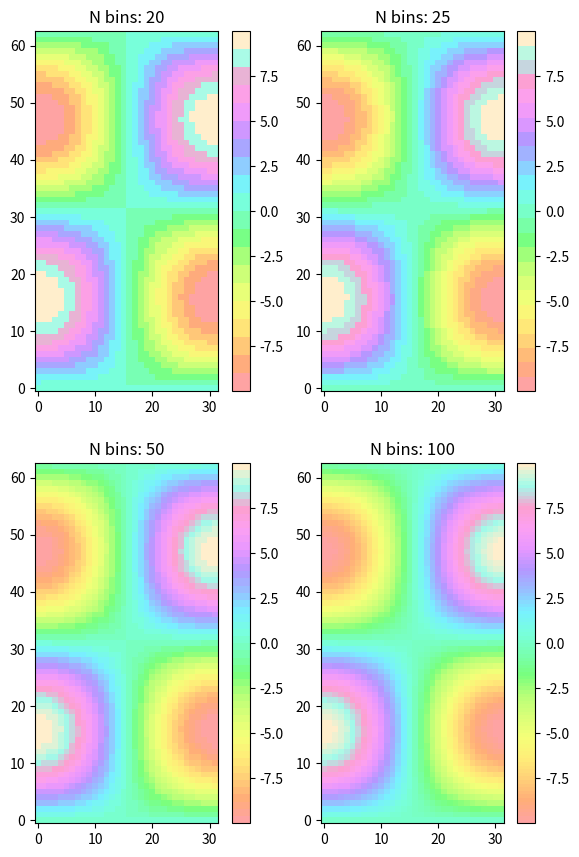

Here is the Python script that generated this plot:
from matplotlib.colors import LinearSegmentedColormap
import numpy as np
import matplotlib.pyplot as plt

x = np.arange(0, np.pi, 0.1)
y = np.arange(0, 2 * np.pi, 0.1)
X, Y = np.meshgrid(x, y)
Z = np.cos(X) * np.sin(Y) * 10


colors = [
        '#FEA3A3', '#FFAD78', '#FFCF78', '#FFED78', '#F5FF78', '#D9FF78',
        '#B8FF78', '#78FF7E', '#78FFB2', '#78FFDD', '#78F1FF', '#97C0FF',
        '#B497FF', '#E797FF', '#FCA0F2', '#FCA0CF', '#A0FCEA', '#FFEECC'
        ]
n_bins = [20, 25, 50, 100]  # Discretizes the interpolation into bins
cmap_name = 'my_list'
fig, axs = plt.subplots(2, 2, figsize=(6, 9))
fig.subplots_adjust(left=0.02, bottom=0.06, right=0.95, top=0.94, wspace=0.05)
for n_bin, ax in zip(n_bins, axs.ravel()):
    # Create the colormap
    cmap = LinearSegmentedColormap.from_list(cmap_name, colors, N=n_bin)
    # Fewer bins will result in "coarser" colomap interpolation
    im = ax.imshow(Z, origin='lower', cmap=cmap)
    ax.set_title("N bins: %s" % n_bin)
    fig.colorbar(im, ax=ax)